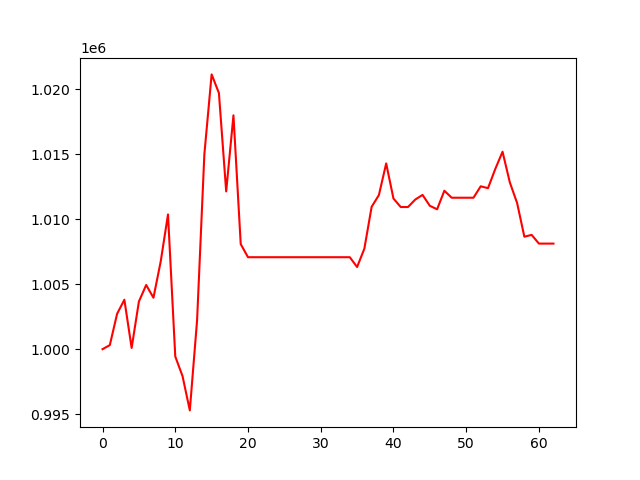

Source data for this figure (header and first rows):
, 0
0, 1000000
1, 1000313
2, 1002721
3, 1003807
4, 1000094
5, 1003671
6, 1004943
7, 1003959
8, 1006763
9, 1010375
10, 999436
11, 997920
12, 995285
13, 1002234
14, 1015006
15, 1021158
16, 1019723
17, 1012148
18, 1018008
19, 1008089
20, 1007081
21, 1007081
22, 1007081
23, 1007081
24, 1007081
25, 1007081
26, 1007081
27, 1007081
28, 1007081
29, 1007081
30, 1007081
31, 1007081
32, 1007081
33, 1007081
34, 1007081
35, 1006324
36, 1007740
37, 1010964
38, 1011869
39, 1014303
40, 1011601
41, 1010945
42, 1010945
43, 1011522
44, 1011879
45, 1011041
46, 1010771
47, 1012203
48, 1011662
49, 1011662
50, 1011662
51, 1011662
52, 1012542
53, 1012398
54, 1013875
55, 1015205
56, 1012844
57, 1011259
58, 1008661
59, 1008801
... 3 more rows
